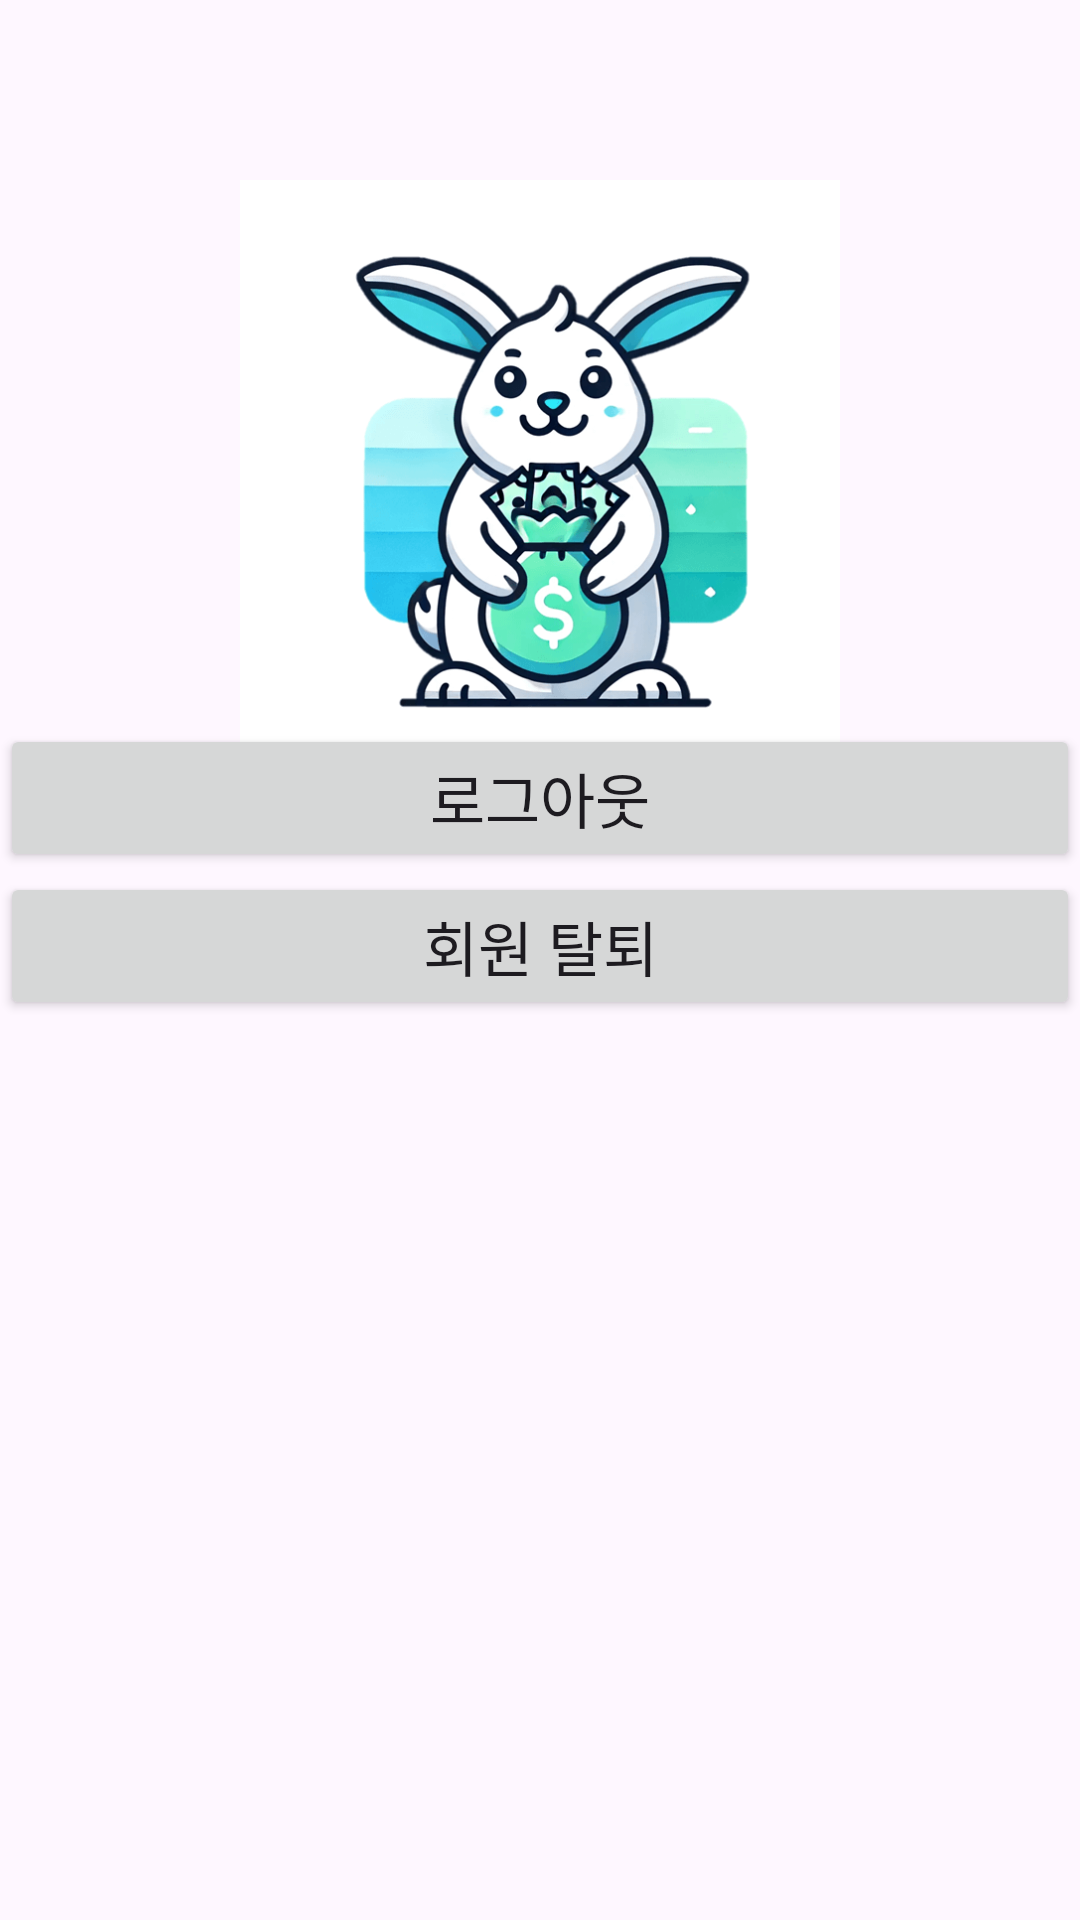

Layout XML and referenced resources for this Android screen:
<!-- AndroidManifest.xml: application theme Theme.ZzantechApp -->
<!-- res/layout/activity_settings.xml -->
<?xml version="1.0" encoding="utf-8"?>
<androidx.constraintlayout.widget.ConstraintLayout
    xmlns:android="http://schemas.android.com/apk/res/android"
    xmlns:app="http://schemas.android.com/apk/res-auto"
    xmlns:tools="http://schemas.android.com/tools"
    android:layout_width="match_parent"
    android:layout_height="match_parent"
    tools:context=".Settings">


    <TextView
        android:id="@+id/nickname"
        android:layout_width="match_parent"
        android:layout_height="wrap_content"
        android:layout_marginBottom="10dp"
        android:gravity="center"
        android:text=" "
        android:textSize="20sp"
        app:layout_constraintBottom_toTopOf="@+id/kakao_logout_button"
        app:layout_constraintLeft_toLeftOf="parent"
        app:layout_constraintRight_toRightOf="parent" />


    <Button
        android:id="@+id/kakao_logout_button"
        android:layout_width="match_parent"
        android:layout_height="wrap_content"
        android:text="로그아웃"
        android:textSize="20sp"
        app:layout_constraintBottom_toTopOf="@+id/kakao_unlink_button"
        app:layout_constraintLeft_toLeftOf="parent"
        app:layout_constraintRight_toRightOf="parent" />

    <Button
        android:id="@+id/kakao_unlink_button"
        android:layout_width="match_parent"
        android:layout_height="wrap_content"
        android:layout_marginBottom="300dp"
        android:text="회원 탈퇴"
        android:textSize="20sp"
        app:layout_constraintBottom_toBottomOf="parent"
        app:layout_constraintLeft_toLeftOf="parent"
        app:layout_constraintRight_toRightOf="parent" />

    <ImageView
        android:id="@+id/imageView"
        android:layout_width="200dp"
        android:layout_height="200dp"
        android:layout_marginTop="60dp"
        android:src="@drawable/zzantech"
        app:layout_constraintEnd_toEndOf="parent"
        app:layout_constraintStart_toStartOf="parent"
        app:layout_constraintTop_toTopOf="parent"
        app:srcCompat="@drawable/ic_launcher_background" />

</androidx.constraintlayout.widget.ConstraintLayout>
<!-- resources referenced by this layout -->
<resources>
  <!-- drawable zzantech: png bitmap (drawable, 56608 bytes) -->
  <style name="Theme.ZzantechApp" parent="Base.Theme.ZzantechApp" />
  <style name="Base.Theme.ZzantechApp" parent="Theme.Material3.DayNight.NoActionBar">
          
          
      </style>
</resources>
